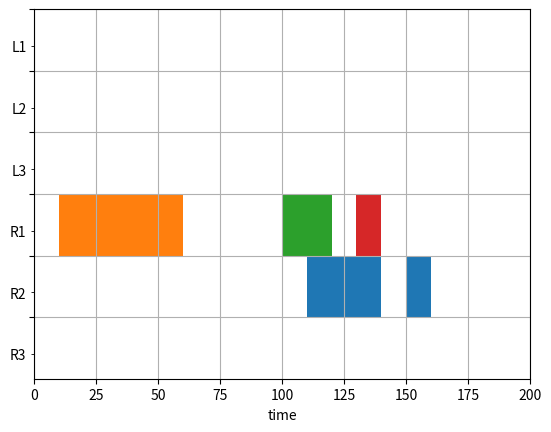

The matplotlib source for this figure:
import matplotlib.pyplot as plt

# Horizontal bar plot with gaps
fig, ax = plt.subplots()
ax.broken_barh([(110, 30), (150, 10)], (10, 5), facecolors='tab:blue')
ax.broken_barh([(10, 50), (100, 20), (130, 10)], (15, 5),
               facecolors=('tab:orange', 'tab:green', 'tab:red'))


ax.set_ylim(5, 35)
ax.set_xlim(0, 200)
ax.set_xlabel('time')
ax.set_yticks([10, 15, 20,25,30,35], labels=['','','','','',''])     
ax.set_yticks([7, 12, 17, 22, 27, 32], labels=['R3','R2','R1','L3','L2','L1'], minor=True)     # Modify y-axis tick labels
ax.grid(True)  # Make grid lines visible
plt.show()

''' #Cool annotation stuff
ax.annotate('race interrupted', (61, 25),
            xytext=(0.8, 0.9), textcoords='axes fraction',
            arrowprops=dict(facecolor='black', shrink=0.05),
            fontsize=16,
            horizontalalignment='right', verticalalignment='top')
'''